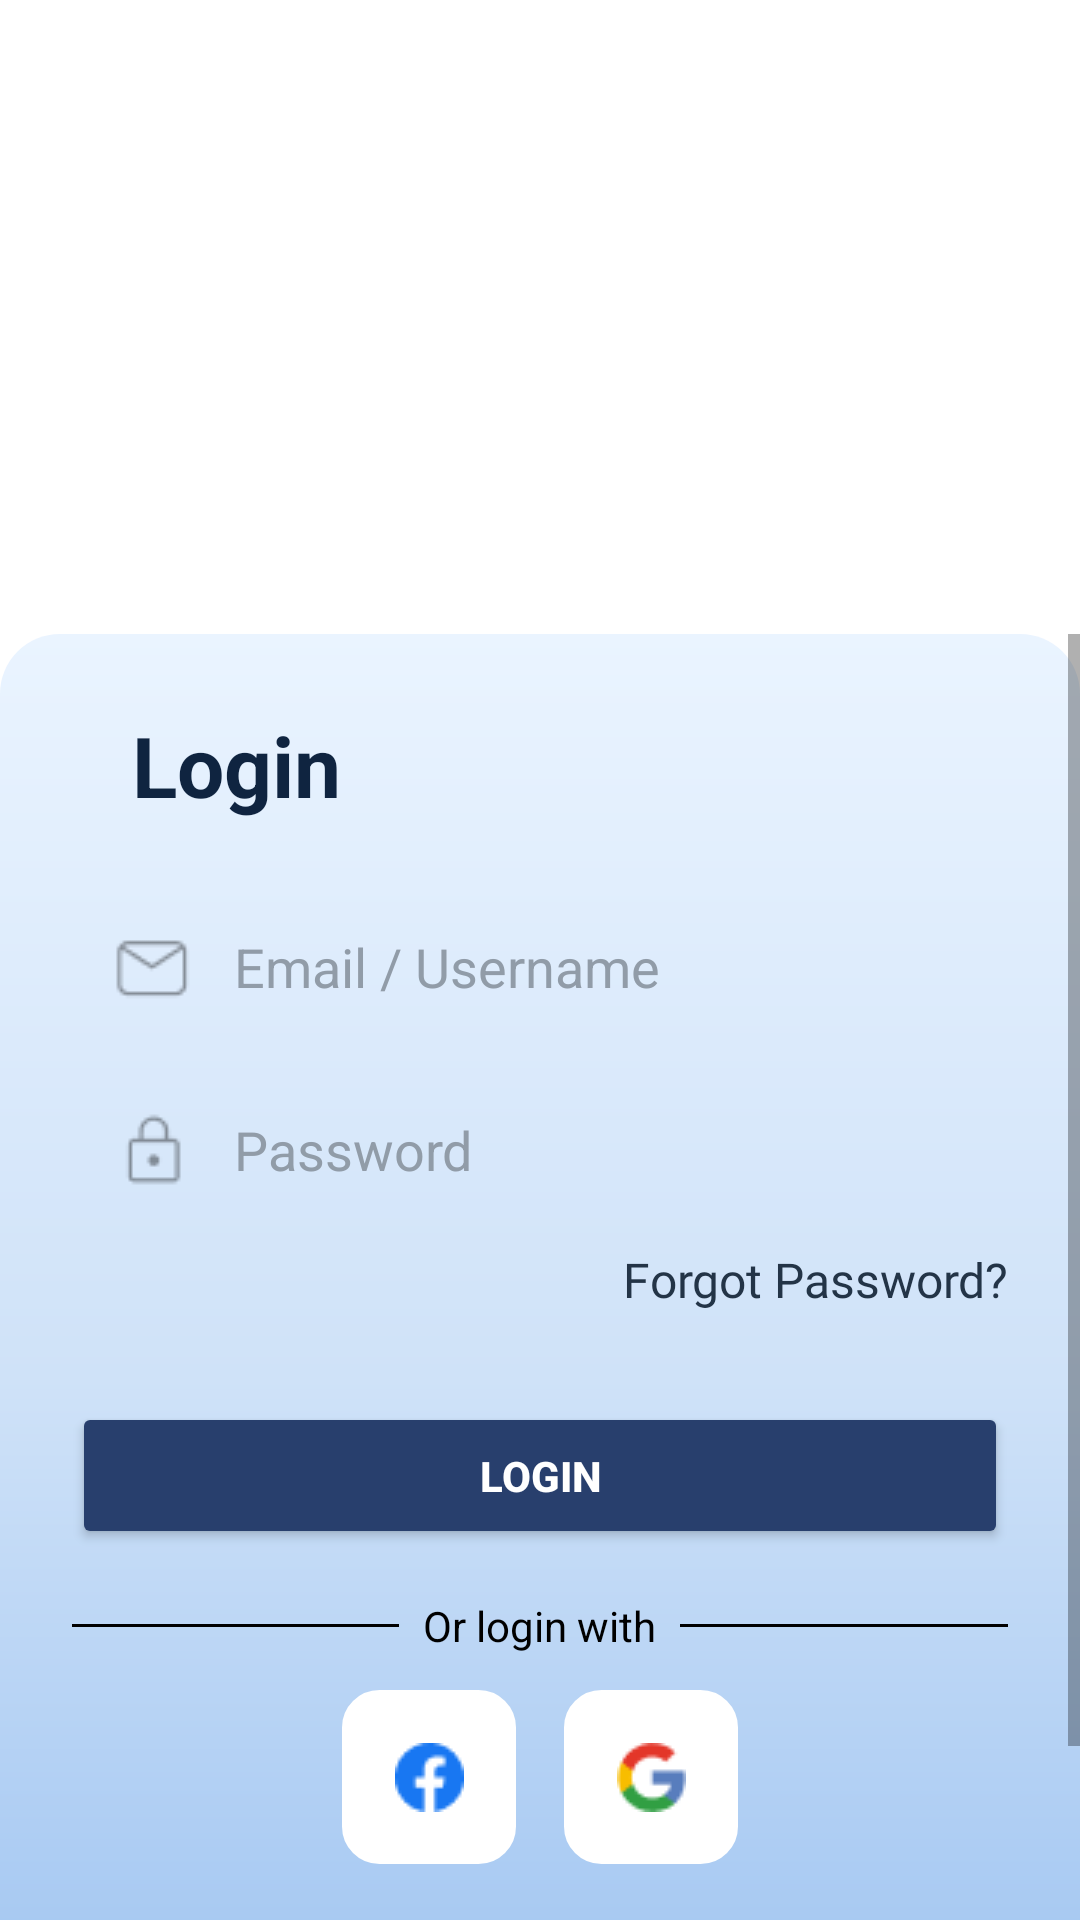

Produce the Android XML layout that renders to this screen, including the resource entries it uses.
<!-- AndroidManifest.xml: application theme Theme.ToDoListApp -->
<!-- res/layout/login.xml -->
<?xml version="1.0" encoding="utf-8"?>
<androidx.constraintlayout.widget.ConstraintLayout xmlns:android="http://schemas.android.com/apk/res/android"
    xmlns:app="http://schemas.android.com/apk/res-auto"
    xmlns:tools="http://schemas.android.com/tools"
    android:layout_width="match_parent"
    android:layout_height="match_parent"
    android:background="#FFFFFF">

    <TextView
        android:id="@+id/greeting"
        android:layout_width="wrap_content"
        android:layout_height="wrap_content"
        android:text="Hello! I'm Timy"
        android:textColor="#0f2440"
        android:textSize="22sp"
        android:textStyle="bold"
        app:layout_constraintTop_toTopOf="parent"
        app:layout_constraintStart_toStartOf="parent"
        app:layout_constraintEnd_toEndOf="parent"
        android:layout_marginTop="60dp"
        android:layout_marginBottom="12dp"
        android:translationY="-100dp"
        android:alpha="0.0"/>

    <ImageView
        android:id="@+id/avatar"
        android:layout_width="305dp"
        android:layout_height="462dp"
        android:scaleType="centerInside"
        android:src="@drawable/timy_login"
        android:translationY="200dp"
        android:elevation="4dp"
        app:layout_constraintEnd_toEndOf="parent"
        app:layout_constraintStart_toStartOf="parent"
        app:layout_constraintTop_toTopOf="parent"
        app:layout_constraintHorizontal_bias="0.5"
        android:alpha="0.0"/>

    <androidx.constraintlayout.widget.Guideline
        android:id="@+id/guideline_card_start"
        android:layout_width="wrap_content"
        android:layout_height="wrap_content"
        android:orientation="horizontal"
        app:layout_constraintGuide_percent="0.33" />

    <ScrollView
    android:layout_width="0dp"
    android:layout_height="0dp"
    android:fillViewport="true"
    android:elevation="4dp"

    app:layout_constraintBottom_toBottomOf="parent"
        app:layout_constraintEnd_toEndOf="parent"
    app:layout_constraintStart_toStartOf="parent"
    app:layout_constraintTop_toTopOf="@+id/guideline_card_start">
        <LinearLayout
    android:id="@+id/login_card"
    android:layout_width="match_parent"
    android:layout_height="wrap_content"
    android:background="@drawable/bg_login_card"
    android:orientation="vertical"
    android:padding="24dp">

    <TextView
        android:layout_width="wrap_content"
        android:layout_height="wrap_content"
        android:layout_gravity="start"
        android:layout_marginStart="20dp"
        android:layout_marginTop="1dp"
        android:layout_marginBottom="24dp"
        android:text="Login"
        android:textColor="#0f2440"
        android:textSize="28sp"
        android:textStyle="bold" />

    <EditText
        android:id="@+id/input_username"
        android:layout_width="match_parent"
        android:layout_height="49dp"
        android:layout_gravity="center_horizontal"
        android:layout_marginBottom="12dp"
        android:background="@drawable/round_input"
        android:drawableStart="@drawable/ic_email"
        android:drawablePadding="12dp"
        android:hint="Email / Username"
        android:padding="12dp"
        android:textColor="#000"
        android:textColorHint="#919ca8" />

    <EditText
        android:id="@+id/input_password"
        android:layout_width="match_parent"
        android:layout_height="49dp"
        android:layout_gravity="center_horizontal"
        android:layout_marginBottom="8dp"
        android:background="@drawable/round_input"
        android:drawableStart="@drawable/ic_lock"
        android:drawablePadding="12dp"
        android:hint="Password"
        android:inputType="textPassword"
        android:padding="12dp"
        android:textColor="#000"
        android:textColorHint="#919ca8" />

    <TextView
        android:id="@+id/forgot_password"
        android:layout_width="wrap_content"
        android:layout_height="wrap_content"
        android:layout_gravity="end"
        android:text="Forgot Password?"
        android:textColor="#233447"
        style="@style/completedTasksContent"/>

    <Button
        android:id="@+id/btn_login"
        android:layout_width="match_parent"
        android:layout_height="49dp"
        android:layout_gravity="center_horizontal"
        android:layout_marginTop="30dp"
        android:backgroundTint="@color/dark_blue"
        android:text="Login"
        android:textColor="#FFFFFF"
        android:textStyle="bold"
        app:cornerRadius="16dp" />

    <LinearLayout
        android:layout_width="match_parent"
        android:layout_height="wrap_content"
        android:layout_marginTop="16dp"
        android:layout_marginBottom="12dp"
        android:gravity="center"
        android:orientation="horizontal">

        <View
            android:layout_width="0dp"
            android:layout_height="1dp"
            android:layout_marginEnd="8dp"
            android:layout_weight="1"
            android:background="#000000" />

        <TextView
            android:layout_width="wrap_content"
            android:layout_height="wrap_content"
            android:text="Or login with"
            android:textColor="#000" />

        <View
            android:layout_width="0dp"
            android:layout_height="1dp"
            android:layout_marginStart="8dp"
            android:layout_weight="1"
            android:background="#000000" />
    </LinearLayout>

    <LinearLayout
        android:layout_width="wrap_content"
        android:layout_height="wrap_content"
        android:layout_gravity="center"
        android:orientation="horizontal">

        <ImageButton
            android:id="@+id/btn_facebook"
            android:layout_width="58dp"
            android:layout_height="58dp"
            android:layout_marginEnd="16dp"
            android:background="@drawable/social_btn_bg"
            android:src="@drawable/ic_facebook" />

        <ImageButton
            android:id="@+id/btn_google"
            android:layout_width="58dp"
            android:layout_height="58dp"
            android:background="@drawable/social_btn_bg"
            android:src="@drawable/ic_google" />
    </LinearLayout>

    <TextView
        android:id="@+id/signup"
        android:layout_width="wrap_content"
        android:layout_height="wrap_content"
        android:layout_gravity="center"
        android:layout_marginTop="24dp"
        android:layout_marginBottom="16dp"
        android:text="@string/signup_prompt"
        style="@style/completedTasksContent"/>

</LinearLayout>
</ScrollView>

</androidx.constraintlayout.widget.ConstraintLayout>
<!-- resources referenced by this layout -->
<resources>
  <color name="dark_blue">#283F6D</color>
  <!-- drawable bg_login_card (drawable) -->
  <?xml version="1.0" encoding="utf-8"?>
  <shape xmlns:android="http://schemas.android.com/apk/res/android"
      android:shape="rectangle">
  
      <gradient
          android:angle="270"
          android:startColor="#eaf4ff"
          android:centerColor="#CFE2F8"
          android:endColor="#9AC1F0"
          android:type="linear" />
  
      <corners
          android:topLeftRadius="20dp"
          android:topRightRadius="20dp"
          android:bottomLeftRadius="0dp"
          android:bottomRightRadius="0dp" />
  </shape>
  <!-- drawable ic_email: png bitmap (drawable, 407 bytes) -->
  <!-- drawable ic_facebook: png bitmap (drawable, 630 bytes) -->
  <!-- drawable ic_google: png bitmap (drawable, 804 bytes) -->
  <!-- drawable ic_lock: png bitmap (drawable, 399 bytes) -->
  <!-- drawable social_btn_bg (drawable) -->
  <?xml version="1.0" encoding="utf-8"?>
  <shape xmlns:android="http://schemas.android.com/apk/res/android"
      android:shape="rectangle">
  
      
      <solid android:color="#FFFFFF"/>
  
      
      <corners android:radius="12dp"/>
  
      
      <stroke
          android:width="1dp"
          android:color="#FFFFFF"/>
  
  </shape>
  <!-- drawable timy_login: png bitmap (drawable, 51195 bytes) -->
  <string name="signup_prompt">Don\'t have account? &lt;b&gt;Sign Up&lt;/b&gt;</string>
  <style name="completedTasksContent">
          
          <item name="android:fontFamily">@font/lexend</item>
          <item name="android:textStyle">normal</item> 
          <item name="android:textSize">16sp</item>
          <item name="android:lineSpacingExtra">0dp</item>
          <item name="android:lineSpacingMultiplier">1.0</item>
          <item name="android:letterSpacing">0</item>
          <item name="android:gravity">center</item>
  
          
          <item name="android:textColor">#14142A</item>
      </style>
  <style name="Theme.ToDoListApp" parent="Base.Theme.ToDoListApp" />
  <style name="Base.Theme.ToDoListApp" parent="Theme.MaterialComponents.DayNight.NoActionBar">
          
          <item name="colorPrimary">@color/purple_500</item>
          <item name="colorPrimaryVariant">@color/purple_700</item>
          <item name="colorSecondary">@color/teal_200</item>
      </style>
  <color name="purple_500">#6200EE</color>
  <color name="purple_700">#3700B3</color>
  <color name="teal_200">#03DAC5</color>
</resources>
